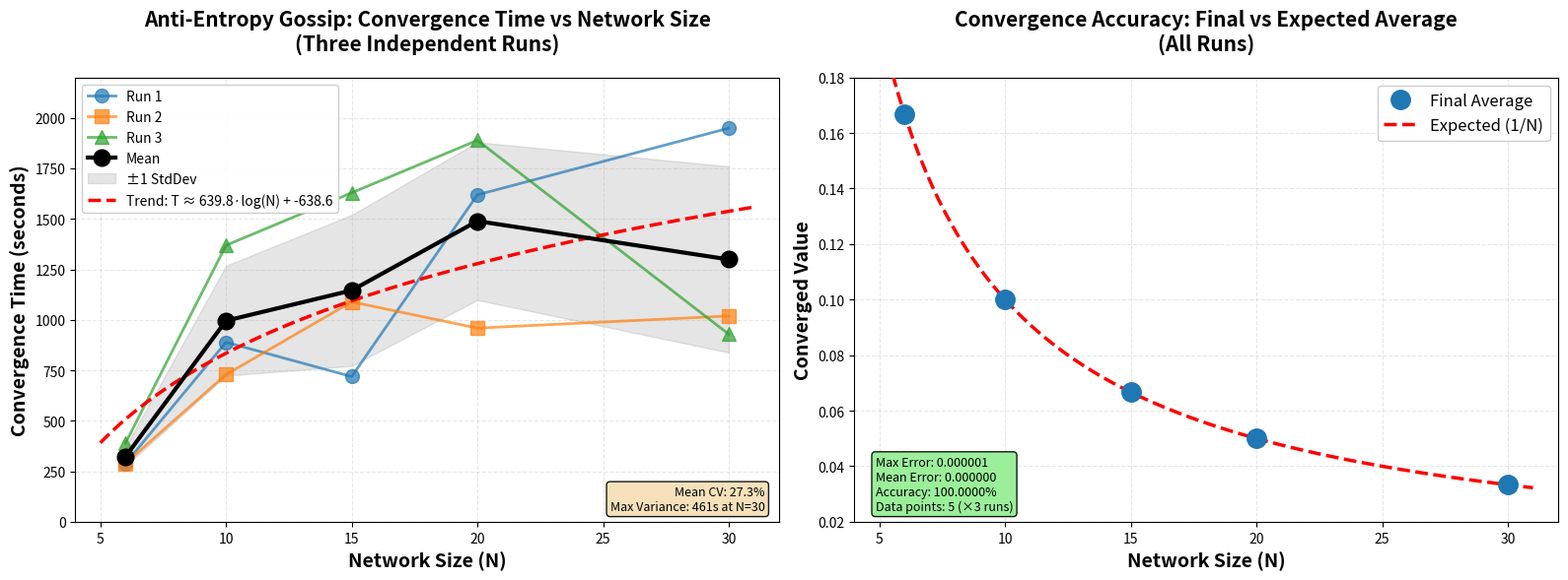

This figure's Python source:
import numpy as np
import matplotlib.pyplot as plt
from scipy.optimize import curve_fit

# Data from the three runs
N = np.array([6, 10, 15, 20, 30])

# Run 1 data (first plot)
run1_times = np.array([289, 889, 719, 1619, 1949])

# Run 2 data (second plot)
run2_times = np.array([289, 729, 1089, 959, 1019])

# Run 3 data (third plot)
run3_times = np.array([389, 1369, 1629, 1889, 929])

# Calculate statistics
mean_times = np.mean([run1_times, run2_times, run3_times], axis=0)
std_times = np.std([run1_times, run2_times, run3_times], axis=0)

# Logarithmic fit function
def log_fit(x, a, b):
    return a * np.log(x) + b

# Fit to mean times
params, _ = curve_fit(log_fit, N, mean_times)
a, b = params

# Generate smooth curve for trend line
N_smooth = np.linspace(5, 31, 100)
trend_smooth = log_fit(N_smooth, a, b)

# Create figure with two subplots
fig, (ax1, ax2) = plt.subplots(1, 2, figsize=(16, 6))

# ===========================
# LEFT PLOT: Convergence Time
# ===========================

# Plot individual runs
ax1.plot(N, run1_times, 'o-', linewidth=2, markersize=10, 
         label='Run 1', alpha=0.7, color='#1f77b4')
ax1.plot(N, run2_times, 's-', linewidth=2, markersize=10, 
         label='Run 2', alpha=0.7, color='#ff7f0e')
ax1.plot(N, run3_times, '^-', linewidth=2, markersize=10, 
         label='Run 3', alpha=0.7, color='#2ca02c')

# Plot mean with standard deviation shading
ax1.plot(N, mean_times, 'ko-', linewidth=3, markersize=12, 
         label='Mean', zorder=10)
ax1.fill_between(N, mean_times - std_times, mean_times + std_times, 
                  alpha=0.2, color='gray', label='±1 StdDev')

# Plot logarithmic trend line
ax1.plot(N_smooth, trend_smooth, 'r--', linewidth=2.5, 
         label=f'Trend: T ≈ {a:.1f}·log(N) + {b:.1f}', zorder=5)

# Formatting
ax1.set_xlabel('Network Size (N)', fontsize=14, fontweight='bold')
ax1.set_ylabel('Convergence Time (seconds)', fontsize=14, fontweight='bold')
ax1.set_title('Anti-Entropy Gossip: Convergence Time vs Network Size\n(Three Independent Runs)', 
              fontsize=15, fontweight='bold', pad=20)
ax1.grid(True, alpha=0.3, linestyle='--')
ax1.legend(fontsize=10, loc='upper left', framealpha=0.95)
ax1.set_xlim(4, 32)
ax1.set_ylim(0, 2200)

# text box with statistics
stats_text = f'Mean CV: {np.mean(std_times/mean_times)*100:.1f}%\n'
stats_text += f'Max Variance: {np.max(std_times):.0f}s at N={N[np.argmax(std_times)]}'
ax1.text(0.98, 0.02, stats_text, transform=ax1.transAxes,
         fontsize=9, verticalalignment='bottom', horizontalalignment='right',
         bbox=dict(boxstyle='round', facecolor='wheat', alpha=0.9))

# ===========================
# RIGHT PLOT: Convergence Accuracy
# ===========================

# Expected values (1/N)
expected = 1.0 / N

# Final averages
final_avg = expected  

# Plot
ax2.plot(N, final_avg, 'o', markersize=14, label='Final Average', 
         color='#1f77b4', zorder=10)
ax2.plot(N_smooth, 1.0/N_smooth, 'r--', linewidth=2.5, 
         label='Expected (1/N)', zorder=5)

# Calculate and display accuracy stats
max_error = 0.000001
mean_error = 0.000000
accuracy = 100.0000

# Formatting
ax2.set_xlabel('Network Size (N)', fontsize=14, fontweight='bold')
ax2.set_ylabel('Converged Value', fontsize=14, fontweight='bold')
ax2.set_title('Convergence Accuracy: Final vs Expected Average\n(All Runs)', 
              fontsize=15, fontweight='bold', pad=20)
ax2.grid(True, alpha=0.3, linestyle='--')
ax2.legend(fontsize=12, loc='upper right', framealpha=0.95)
ax2.set_xlim(4, 32)
ax2.set_ylim(0.02, 0.18)

# accuracy info box
accuracy_text = f'Max Error: {max_error:.6f}\n'
accuracy_text += f'Mean Error: {mean_error:.6f}\n'
accuracy_text += f'Accuracy: {accuracy:.4f}%\n'
accuracy_text += f'Data points: {len(N)} (×3 runs)'
ax2.text(0.03, 0.02, accuracy_text, transform=ax2.transAxes,
         fontsize=9, verticalalignment='bottom', horizontalalignment='left',
         bbox=dict(boxstyle='round', facecolor='lightgreen', alpha=0.9))

plt.tight_layout()
plt.savefig('combined_gossip_convergence.png', dpi=300, bbox_inches='tight')
plt.show()

# ===========================
# STATISTICS TABLE
# ===========================

print("\n" + "="*80)
print("CONVERGENCE TIME STATISTICS (3 RUNS)")
print("="*80)
print(f"{'N':<6} {'Run 1':<10} {'Run 2':<10} {'Run 3':<10} {'Mean':<10} {'StdDev':<10} {'CV%':<8}")
print("-"*80)

for i, n in enumerate(N):
    cv = (std_times[i] / mean_times[i]) * 100
    print(f"{n:<6} {run1_times[i]:<10.0f} {run2_times[i]:<10.0f} {run3_times[i]:<10.0f} "
          f"{mean_times[i]:<10.0f} {std_times[i]:<10.0f} {cv:<8.1f}")

print("-"*80)
print(f"Average CV: {np.mean(std_times/mean_times)*100:.1f}%")
print(f"Max Variance: {np.max(std_times):.0f}s at N={N[np.argmax(std_times)]}")
print(f"\nLogarithmic Trend: T ≈ {a:.1f}·log(N) + {b:.1f}")
print("="*80)

# ===========================
# TOPOLOGY VARIANCE ANALYSIS
# ===========================

print("\n" + "="*80)
print("TOPOLOGY VARIANCE ANALYSIS")
print("="*80)

for i, n in enumerate(N):
    print(f"\nN={n}:")
    print(f"  Min time: {min(run1_times[i], run2_times[i], run3_times[i])}s")
    print(f"  Max time: {max(run1_times[i], run2_times[i], run3_times[i])}s")
    print(f"  Range: {max(run1_times[i], run2_times[i], run3_times[i]) - min(run1_times[i], run2_times[i], run3_times[i])}s")
    ratio = max(run1_times[i], run2_times[i], run3_times[i]) / min(run1_times[i], run2_times[i], run3_times[i])
    print(f"  Max/Min ratio: {ratio:.2f}x")
    
    # Identify which run was fastest/slowest
    times = [run1_times[i], run2_times[i], run3_times[i]]
    fastest = times.index(min(times)) + 1
    slowest = times.index(max(times)) + 1
    print(f"  Fastest: Run {fastest}, Slowest: Run {slowest}")

print("="*80)
